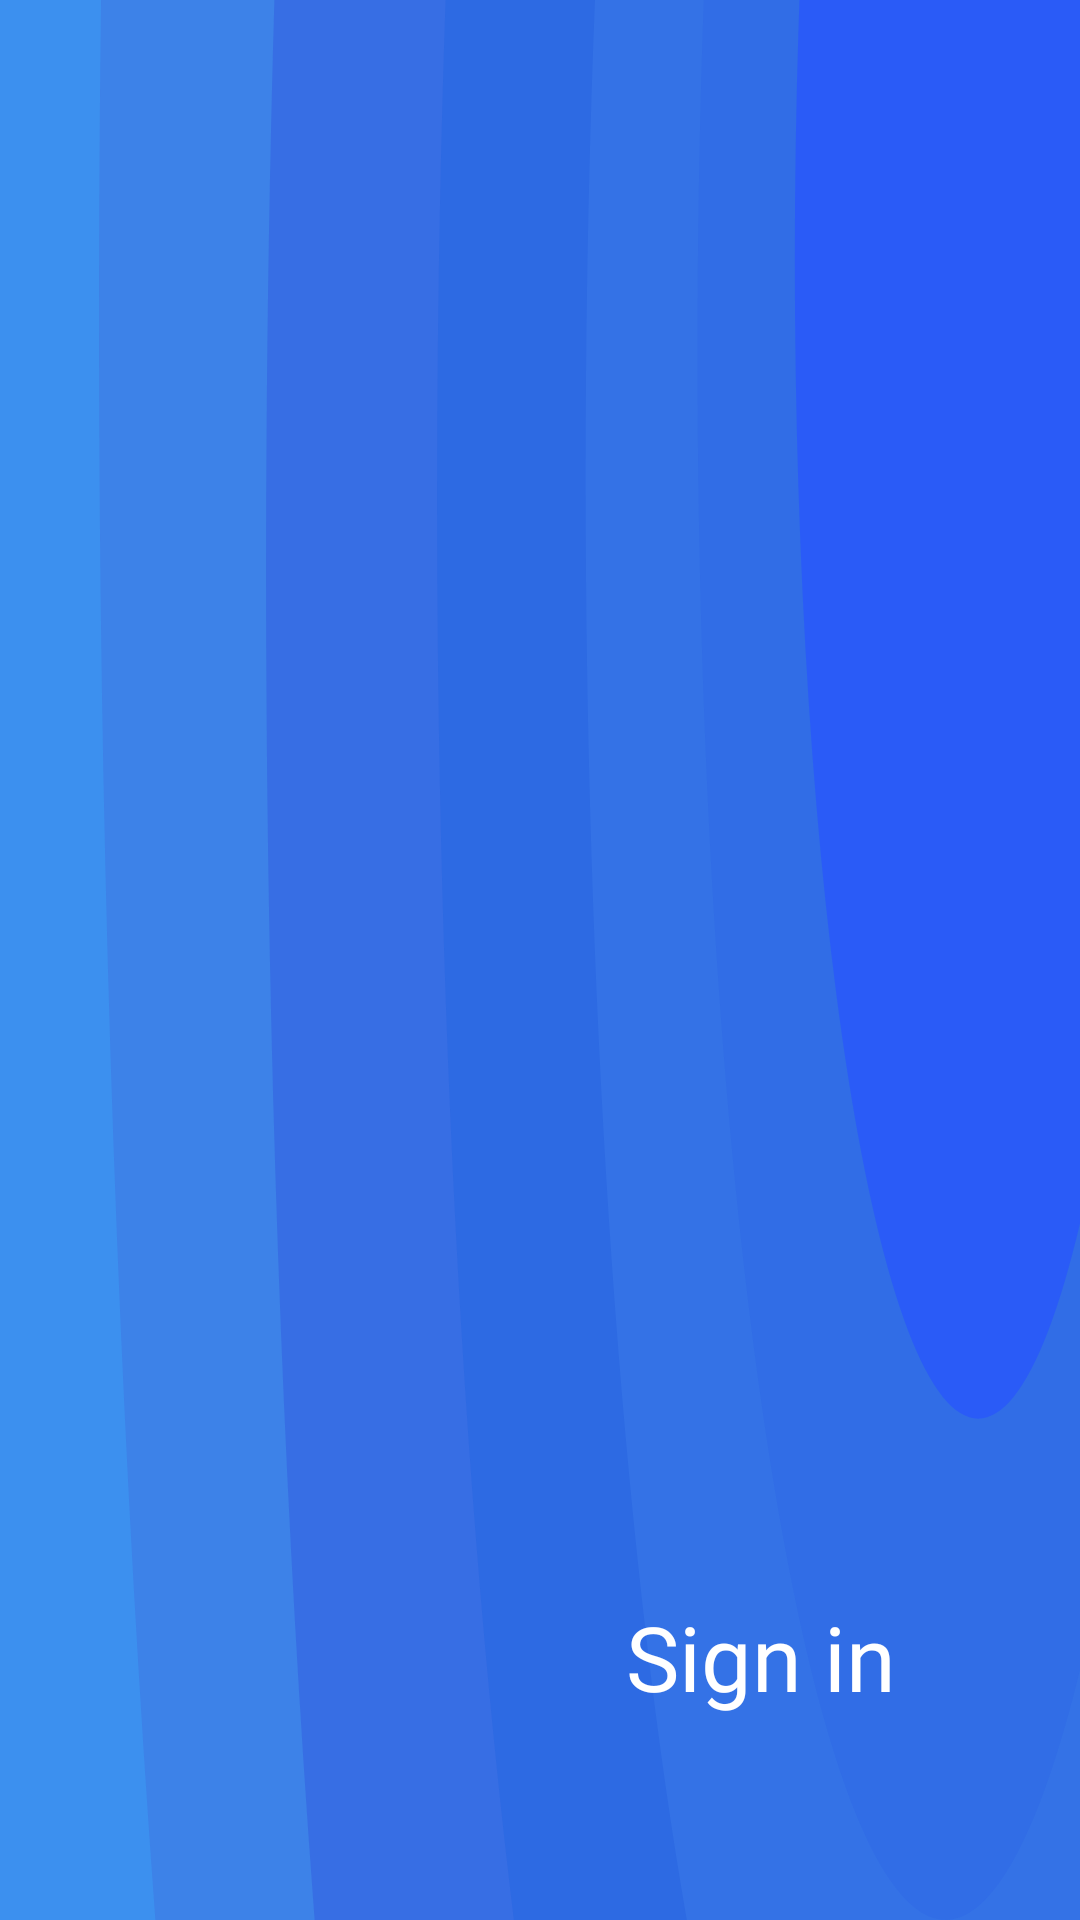

Layout XML and referenced resources for this Android screen:
<!-- AndroidManifest.xml: application theme AppTheme -->
<!-- res/layout/header_layout.xml -->
<?xml version="1.0" encoding="utf-8"?>
<android.support.constraint.ConstraintLayout
    xmlns:android="http://schemas.android.com/apk/res/android"
    xmlns:app="http://schemas.android.com/apk/res-auto"
    xmlns:tools="http://schemas.android.com/tools"
    android:layout_width="match_parent"
    android:layout_height="130dp"
    android:background="@drawable/toolbar_back">

    <TextView
        android:layout_width="wrap_content"
        android:layout_height="wrap_content"
        android:layout_marginBottom="8dp"
        android:layout_marginEnd="8dp"
        android:layout_marginStart="8dp"
        android:layout_marginTop="8dp"
        android:fontFamily="@font/candara"
        android:text="Sign in"
        android:onClick="loginScreen"
        android:textColor="#fff"
        android:textSize="30sp"
        app:layout_constraintBottom_toBottomOf="parent"
        app:layout_constraintEnd_toEndOf="parent"
        app:layout_constraintHorizontal_bias="0.79"
        app:layout_constraintStart_toStartOf="parent"
        app:layout_constraintTop_toTopOf="parent"
        app:layout_constraintVertical_bias="0.898" />

</android.support.constraint.ConstraintLayout>
<!-- resources referenced by this layout -->
<resources>
  <!-- drawable toolbar_back (drawable) -->
  <vector android:width="1920dp"
      android:height="540dp"
      android:viewportWidth="1920.0"
      android:viewportHeight="540.0"
      xmlns:android="http://schemas.android.com/apk/res/android">
      <path android:pathData="M-13.5,-19.5h1947v579h-1947z" android:fillColor="#3c90ef"/>
      <path android:pathData="M1240,89m-1064,0a1064,1064 0,1 1,2128 0a1064,1064 0,1 1,-2128 0" android:fillAlpha="0.25" android:fillColor="#4156d2"/>
      <path android:pathData="M1349.5,160.5m-876.5,0a876.5,876.5 0,1 1,1753 0a876.5,876.5 0,1 1,-1753 0" android:fillAlpha="0.25" android:fillColor="#2430d6"/>
      <path android:pathData="M1431,140m-654,0a654,654 0,1 1,1308 0a654,654 0,1 1,-1308 0" android:fillAlpha="0.25" android:fillColor="#105fdf"/>
      <path android:pathData="M1589,134m-548,0a548,548 0,1 1,1096 0a548,548 0,1 1,-1096 0" android:fillAlpha="0.25" android:fillColor="#4989ed"/>
      <path android:pathData="M1681,99m-441,0a441,441 0,1 1,882 0a441,441 0,1 1,-882 0" android:fillAlpha="0.25" android:fillColor="#2a5ce6"/>
      <path android:pathData="M1739,73m-326,0a326,326 0,1 1,652 0a326,326 0,1 1,-652 0" android:fillAlpha="0.75" android:fillColor="#2856fd"/>
    </vector>
  <style name="AppTheme" parent="Theme.AppCompat.Light.NoActionBar">
          
          <item name="colorPrimary">@color/colorPrimary</item>
          <item name="colorPrimaryDark">@color/colorPrimaryDark</item>
          <item name="colorAccent">@color/colorAccent</item>
          <item name="android:windowContentTransitions">true</item>
  
      </style>
  <color name="colorPrimary">#3F51B5</color>
  <color name="colorPrimaryDark">#303F9F</color>
  <color name="colorAccent">#FF4081</color>
</resources>
